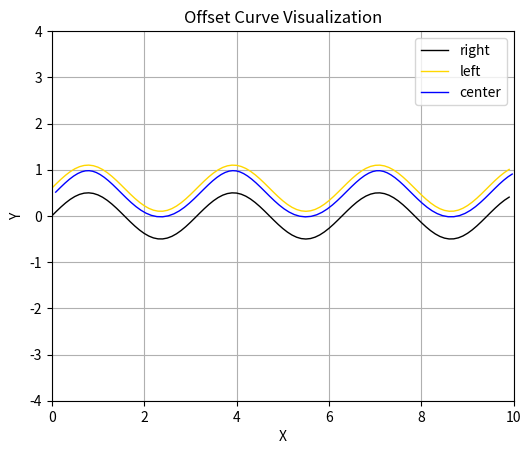

The matplotlib source for this figure:
import numpy as np
import matplotlib.pyplot as plt

CAR_WIDTH = 0.21


def offset_curve_mine(points, distance):
    #take each 5th point
    points = points[1::5, :]

    # Create a LineString from the points
    line = LineString(points)

    # Offset the LineString
    offset_line = line.parallel_offset(distance, 'left',  join_style='round')

    offset_line = np.array(offset_line.coords)

    # Return the coordinates of the offset curve as a numpy array
    return offset_line


def get_center_line(lines:tuple[np.ndarray | None, np.ndarray | None]) -> np.ndarray | None:
    index = None
    two_lines = True
    for idx, item in enumerate(lines):
        if item is not None:
            index = idx
        else:
            two_lines = False
    
    if two_lines:
        # compute the centerline as average of the two lines
        right_line, left_line = lines
        center_line = (left_line + right_line)/2
    elif index:
        offset = 1.15 * CAR_WIDTH/2
        line = lines[index]
        if index == 0:
            center_line = offset_curve(line, offset)
        else:
            center_line = offset_curve(line, -offset)
    else:
        center_line = None

    return center_line

def offset_curve(points:np.ndarray, distance):
    """
    Offset a curve defined by a series of points by a specified distance.
    
    Args:
    - points (numpy.ndarray): Array of shape (N, 2) representing N points (x, y) on the curve.
    - distance (float): Distance by which to offset the curve.
    
    Returns:
    - numpy.ndarray: Array of shape (N, 2) representing N points (x, y) on the offset curve.
    """
    # Calculate unit direction vectors along the curve
    diffs = np.diff(points, axis=0)
    directions = np.arctan2(diffs[:, 1], diffs[:, 0])
    
    # Calculate normal vectors of the curve
    normals_x = np.cos(directions + np.pi/2)
    normals_y = np.sin(directions + np.pi/2)
    
    # Scale normals to desired distance
    offset_normals_x = normals_x * distance
    offset_normals_y = normals_y * distance
    
    # Adjust the shape of the offset normals array
    offset_normals = np.vstack((offset_normals_x, offset_normals_y))
    first_normal = offset_normals[:, 0].reshape((2, 1))
    offset_normals = np.hstack((first_normal, offset_normals))

    # Offset the points
    offset_points = points + offset_normals.T
    
    return offset_points


if __name__ == "__main__":
    # Define points on the curve
    x = np.arange(0,10,0.1) 
    y1 = np.cos(x)*np.sin(x)
    y2 = np.cos(x)*np.sin(x) + 0.6

    right_line = np.column_stack((x, y1))
    left_line = np.column_stack((x, y2))



    # Offset the curve by 0.5 units
    offset_distance = 0.21/2

    # possible scenarios
    
    # center_line = get_center_line((right_line, left_line))
    center_line = get_center_line((None, left_line))
    # center_line = get_center_line((right_line, None))
    # center_line = get_center_line((None, None))

    # Visualize the curves
    plt.figure()
    plt.plot(right_line[:, 0], right_line[:, 1], label='right', color='black', linewidth=1)
    plt.plot(left_line[:, 0], left_line[:, 1], label='left', color='gold', linewidth=1)
    if center_line is not None:
        plt.plot(center_line[:, 0], center_line[:, 1], label='center', color='blue', linewidth=1)
    plt.xlim((0,10))
    plt.ylim((-4,4))
    plt.xlabel('X')
    plt.ylabel('Y')
    plt.title('Offset Curve Visualization')
    plt.gca().set_aspect('equal', adjustable='box')
    plt.legend()
    plt.grid(True)
    plt.show()
